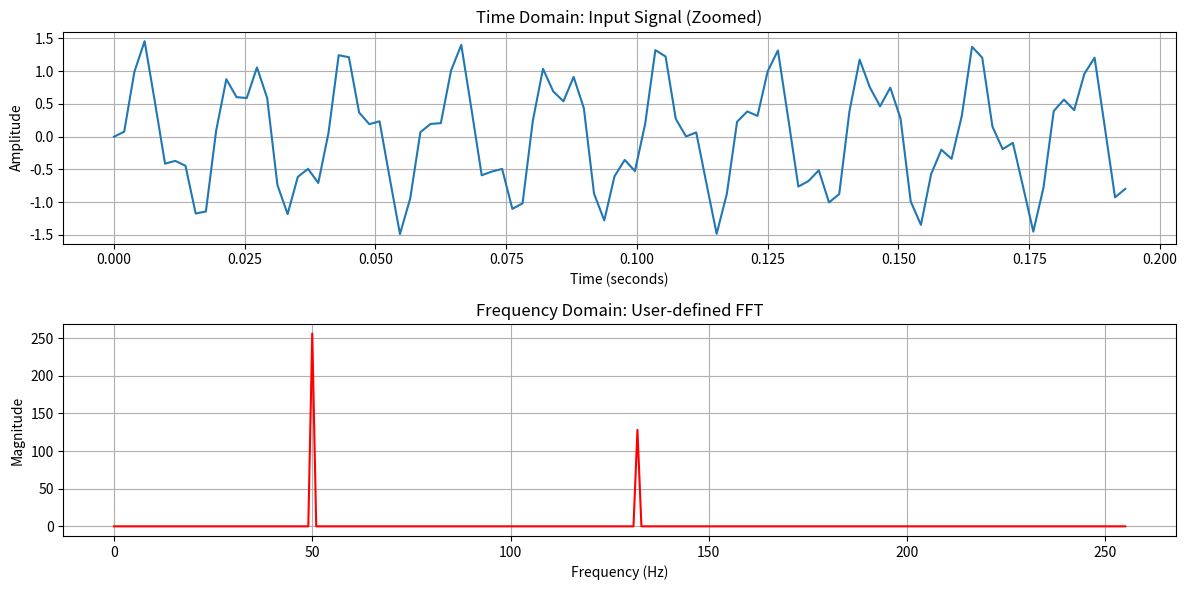

This figure's Python source:
import numpy as np
import matplotlib.pyplot as plt

def my_fft(x):

    N = len(x)
    if N <= 1:
        return x
    
    
    even = my_fft(x[0::2])
    odd =  my_fft(x[1::2])
    

    T = [np.exp(-2j * np.pi * k / N) * odd[k] for k in range(N // 2)]
    
    return [even[k] + T[k] for k in range(N // 2)] + \
           [even[k] - T[k] for k in range(N // 2)]


fs = 512 
t = np.linspace(0, 1, fs, endpoint=False)


signal = np.sin(2 * np.pi * 50 * t) + 0.5 * np.sin(2 * np.pi * 380 * t)


fft_result = my_fft(signal)

frequencies = np.linspace(0, fs, fs, endpoint=False)

# --- Plotting Both Signals ---
plt.figure(figsize=(12, 6))

# Subplot 1: Time Domain (The Input Signal)
plt.subplot(2, 1, 1)
plt.plot(t[:100], signal[:100]) # Zoomed in to show first 100 samples
plt.title("Time Domain: Input Signal (Zoomed)")
plt.xlabel("Time (seconds)")
plt.ylabel("Amplitude")
plt.grid(True)


plt.subplot(2, 1, 2)
plt.plot(frequencies[:fs//2], np.abs(fft_result)[:fs//2], color='red')
plt.title("Frequency Domain: User-defined FFT")
plt.xlabel("Frequency (Hz)")
plt.ylabel("Magnitude")
plt.grid(True)

plt.tight_layout() 
plt.show()
